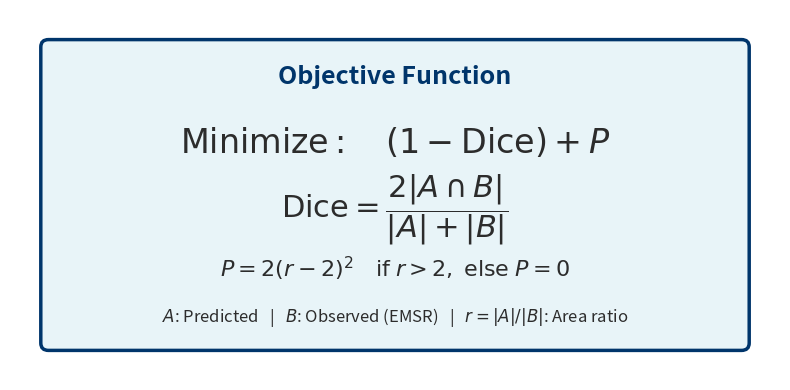

Reproduce this figure in Python. (Note: this script raises an exception after producing the figure.)
"""
Create a SIMPLE, clean graphic of the Modified Dice Coefficient objective function
for PowerPoint presentation.
"""

import matplotlib.pyplot as plt
from matplotlib.patches import FancyBboxPatch
import numpy as np

# Set up the figure with high DPI for crisp rendering
fig, ax = plt.subplots(figsize=(8, 4), dpi=300)
ax.set_xlim(0, 10)
ax.set_ylim(0, 5)
ax.axis('off')

# UvA Colors
UVA_NAVY = '#00356B'
LIGHT_BLUE = '#E8F4F8'
DARK_GRAY = '#2C2C2C'

# Simple box with clean border
main_box = FancyBboxPatch((0.5, 0.5), 9, 4,
                          boxstyle="round,pad=0.1",
                          edgecolor=UVA_NAVY,
                          facecolor=LIGHT_BLUE,
                          linewidth=2.5,
                          zorder=1)
ax.add_patch(main_box)

# Title - simple and clean
ax.text(5, 4.1, 'Objective Function',
        fontsize=18, fontweight='bold', color=UVA_NAVY,
        ha='center', va='center')

# Main equation - large and clear
ax.text(5, 3.2, r'$\mathrm{Minimize:}\quad (1 - \mathrm{Dice}) + P$',
        fontsize=24, fontweight='bold', color=DARK_GRAY,
        ha='center', va='center')

# Dice formula
ax.text(5, 2.3, r'$\mathrm{Dice} = \dfrac{2|A \cap B|}{|A| + |B|}$',
        fontsize=22, color=DARK_GRAY,
        ha='center', va='center')

# Penalty formula
ax.text(5, 1.5, r'$P = 2(r-2)^2 \quad \mathrm{if} \; r > 2, \; \mathrm{else} \; P = 0$',
        fontsize=16, color=DARK_GRAY,
        ha='center', va='center')

# Simple legend at bottom
ax.text(5, 0.85, r'$A$: Predicted   |   $B$: Observed (EMSR)   |   $r = |A|/|B|$: Area ratio',
        fontsize=12, color=DARK_GRAY,
        ha='center', va='center')

plt.tight_layout()

# Save with transparent background and high quality
output_path = 'presentation/Objective_Function_Graphic.png'
plt.savefig(output_path, dpi=300, bbox_inches='tight', 
            facecolor='white', edgecolor='none', pad_inches=0.1)
print(f"✅ Simple graphic saved to: {output_path}")
print(f"📊 Resolution: 2400x1200 pixels (300 DPI)")
print(f"🎨 Clean and minimal - ready for PowerPoint!")

plt.close()
